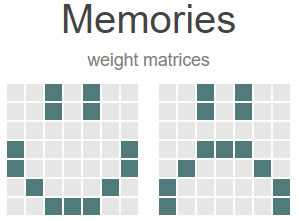

The table this chart was drawn from, first rows:
memory[1], memory[2], test[1], test[2], test[3], test[4], test[5], test[6], test[7], test[8]
0, 0, 0, 0, 0, 0, 0, 0, 0, 0
0, 0, 0, 0, 0, 0, 0, 0, 0, 0
1, 1, 1, 1, 1, 1, 1, 1, 1, 1
0, 0, 0, 0, 0, 0, 0, 0, 0, 0
1, 1, 1, 1, 1, 1, 1, 1, 1, 1
0, 0, 0, 0, 0, 0, 0, 0, 0, 0
0, 0, 0, 0, 0, 0, 0, 0, 0, 0
0, 0, 0, 0, 0, 0, 0, 0, 0, 0
0, 0, 0, 0, 0, 0, 0, 0, 0, 0
1, 1, 1, 1, 1, 1, 1, 1, 1, 1
0, 0, 0, 0, 0, 0, 0, 0, 0, 0
1, 1, 1, 1, 1, 1, 1, 1, 1, 1
0, 0, 0, 0, 0, 0, 0, 0, 0, 0
0, 0, 0, 0, 0, 0, 0, 0, 0, 0
0, 0, 0, 0, 0, 0, 0, 0, 0, 0
0, 0, 0, 0, 0, 0, 0, 0, 0, 0
0, 0, 0, 0, 0, 0, 0, 0, 0, 0
0, 0, 0, 0, 0, 0, 0, 0, 0, 0
0, 0, 0, 0, 0, 0, 0, 0, 0, 0
0, 0, 0, 0, 0, 0, 0, 0, 0, 0
0, 0, 0, 0, 0, 0, 0, 0, 0, 0
1, 0, 1, 0, 1, 0, 1, 0, 0, 0
0, 0, 0, 0, 0, 0, 0, 0, 0, 0
0, 1, 0, 1, 0, 1, 0, 0, 0, 0
0, 1, 0, 1, 0, 1, 0, 1, 1, 0
0, 1, 0, 1, 0, 1, 0, 0, 0, 1
0, 0, 0, 0, 0, 0, 0, 0, 0, 0
1, 0, 1, 0, 1, 0, 1, 0, 1, 0
1, 0, 1, 0, 1, 0, 0, 0, 1, 1
0, 1, 0, 1, 0, 1, 1, 1, 1, 1
0, 0, 0, 0, 0, 0, 0, 0, 0, 0
0, 0, 0, 0, 0, 0, 0, 0, 0, 0
0, 0, 0, 0, 0, 0, 0, 0, 0, 0
0, 1, 0, 1, 0, 1, 0, 0, 0, 0
1, 0, 1, 0, 1, 0, 1, 0, 0, 0
0, 1, 0, 1, 1, 1, 0, 1, 1, 1
1, 0, 1, 0, 1, 0, 0, 0, 0, 0
0, 0, 0, 0, 0, 0, 0, 0, 0, 0
0, 0, 0, 0, 0, 0, 0, 0, 0, 0
0, 0, 0, 0, 0, 0, 0, 0, 0, 0
1, 0, 1, 0, 1, 1, 1, 0, 0, 1
0, 1, 0, 1, 0, 1, 0, 0, 0, 1
0, 1, 0, 1, 0, 1, 0, 1, 0, 0
0, 0, 0, 0, 0, 0, 0, 0, 0, 0
1, 0, 1, 0, 1, 0, 0, 0, 1, 0
1, 0, 1, 0, 1, 0, 0, 0, 1, 1
1, 0, 1, 0, 0, 1, 1, 1, 0, 1
0, 0, 0, 0, 0, 0, 0, 0, 0, 0
0, 1, 0, 1, 0, 1, 0, 1, 0, 1
